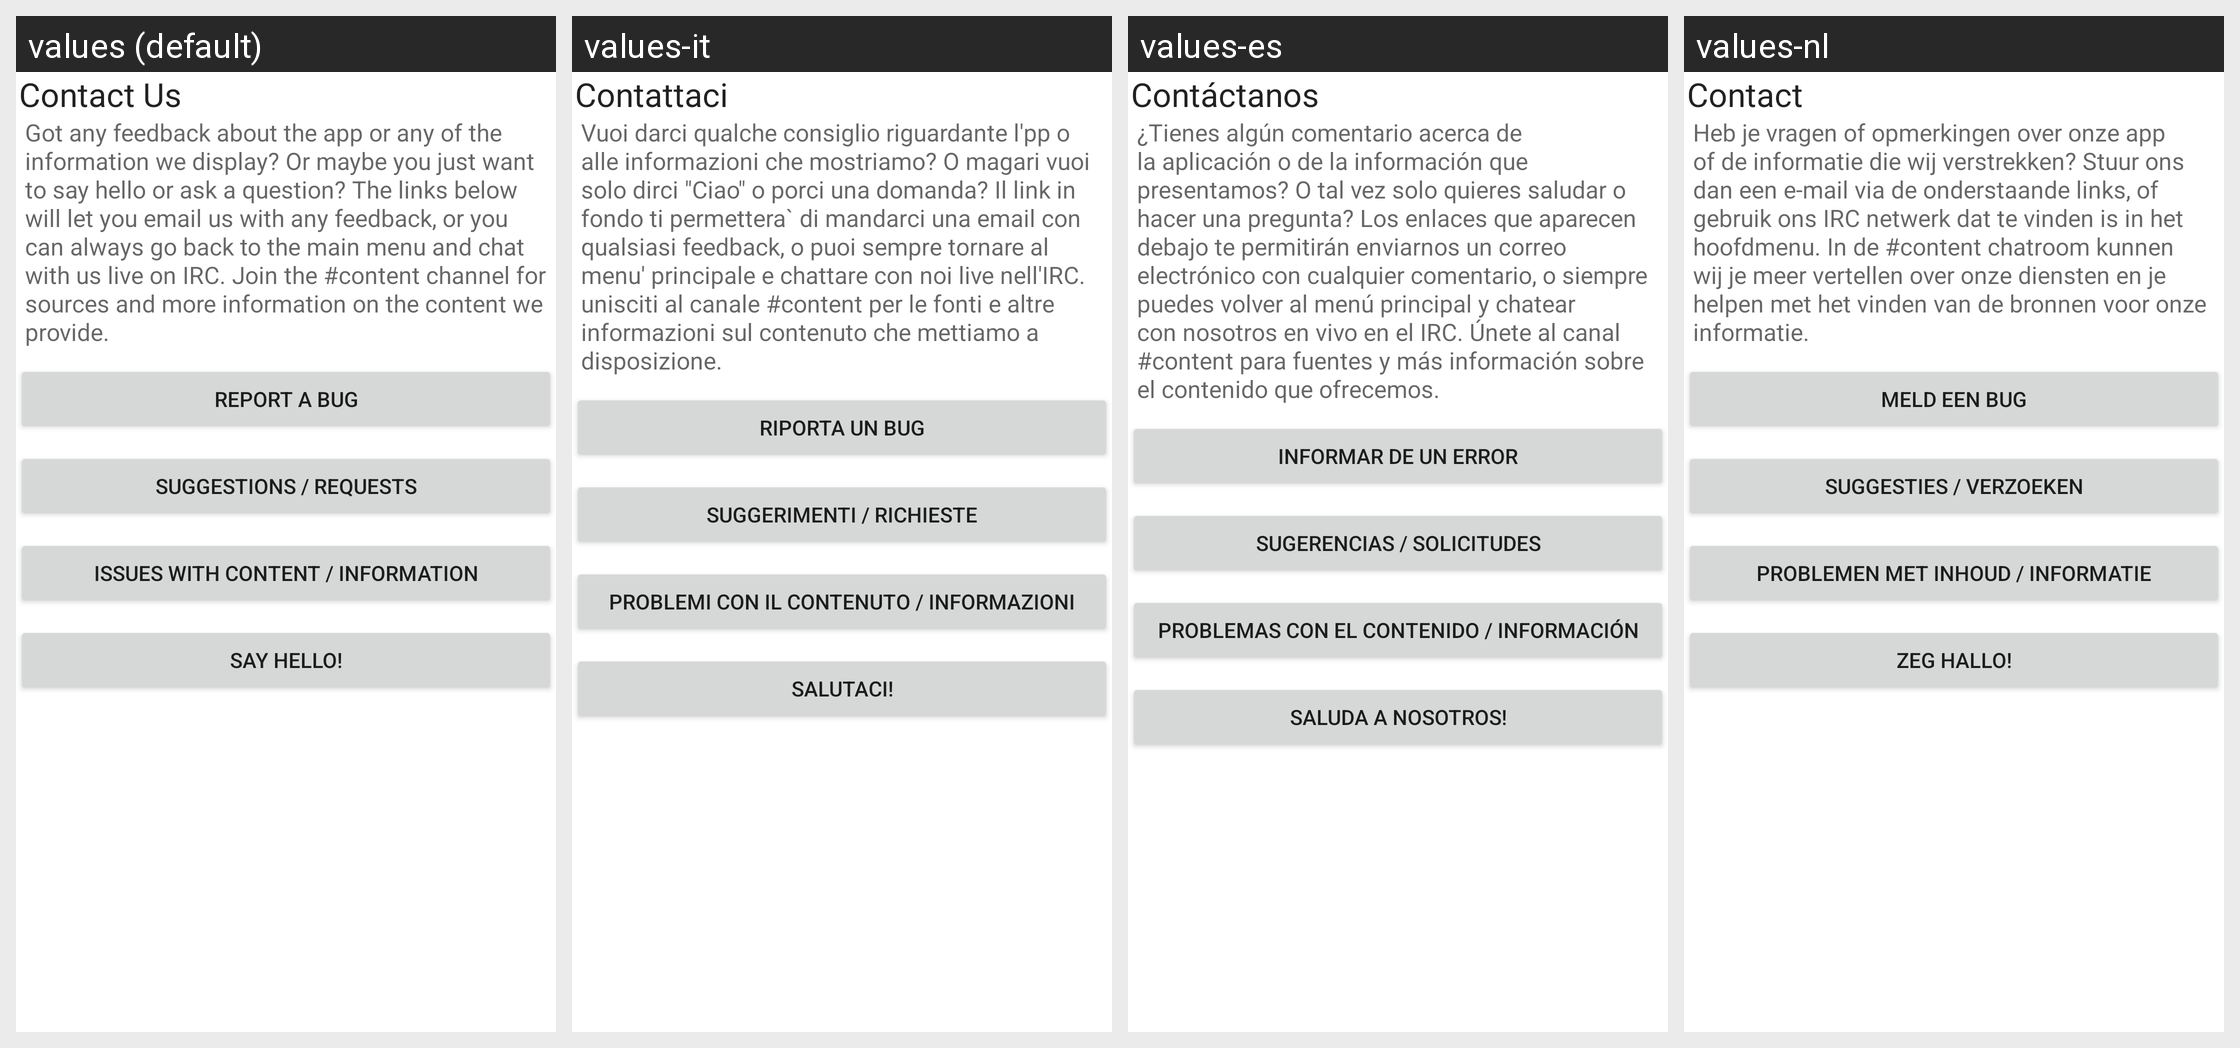

The Android screen above is rendered under several locales of the same app. Produce the string resources it draws, with the default and per-locale values.
Android screen res/layout/activity_contact.xml rendered under 4 locales, left to right: values (default), values-it, values-es, values-nl. Device: Nexus 5 (rendered at 1080×1920; each locale shown at half size, 540×960, under a caption strip naming it); theme Theme.MaterialComponents.DayNight.NoActionBar.
Other locales in the repository, not shown: values-cs, values-cz, values-de, values-fi, values-pl.
Strings drawn on this screen, with the default value and each locale's value (text and hints the layout hard-codes, and strings that could not be matched under every locale, appear in the picture but are not listed):

contact_header
  values: Contact Us
  values-it: Contattaci
  values-es: Contáctanos
  values-nl: Contact

contact_content
  values: Got any feedback about the app or any of the information we display? Or maybe you just want to say hello or ask a question? The links below will let you email us with any feedback, or you can always go back to the main menu and chat with us live on IRC. Join the #content channel for sources and more information on the content we provide.
  values-it: Vuoi darci qualche consiglio riguardante l'pp o alle informazioni che mostriamo? O magari vuoi solo dirci "Ciao" o porci una domanda? Il link in fondo ti permettera` di mandarci una email con qualsiasi feedback, o puoi sempre tornare al menu' principale e chattare con noi live nell'IRC. unisciti al canale #content per le fonti e altre informazioni sul contenuto che mettiamo a disposizione.
  values-es: ¿Tienes algún comentario acerca de la aplicación o de la información que presentamos? O tal vez solo quieres saludar o hacer una pregunta? Los enlaces que aparecen debajo te permitirán enviarnos un correo electrónico con cualquier comentario, o siempre puedes volver al menú principal y chatear con nosotros en vivo en el IRC. Únete al canal #content para fuentes y más información sobre el …[clipped]
  values-nl: Heb je vragen of opmerkingen over onze app of de informatie die wij verstrekken? Stuur ons dan een e-mail via de onderstaande links, of gebruik ons IRC netwerk dat te vinden is in het hoofdmenu. In de #content chatroom kunnen wij je meer vertellen over onze diensten en je helpen met het vinden van de bronnen voor onze informatie.

bug_report
  values: Report a bug
  values-it: Riporta un bug
  values-es: Informar de un error
  values-nl: Meld een bug

suggestions
  values: Suggestions / Requests
  values-it: Suggerimenti / Richieste
  values-es: Sugerencias / Solicitudes
  values-nl: Suggesties / Verzoeken

content_issues
  values: Issues with content / information
  values-it: Problemi con il contenuto / informazioni
  values-es: Problemas con el contenido / información
  values-nl: Problemen met inhoud / informatie

say_hi
  values: Say hello!
  values-it: Salutaci!
  values-es: Saluda a nosotros!
  values-nl: Zeg hallo!
